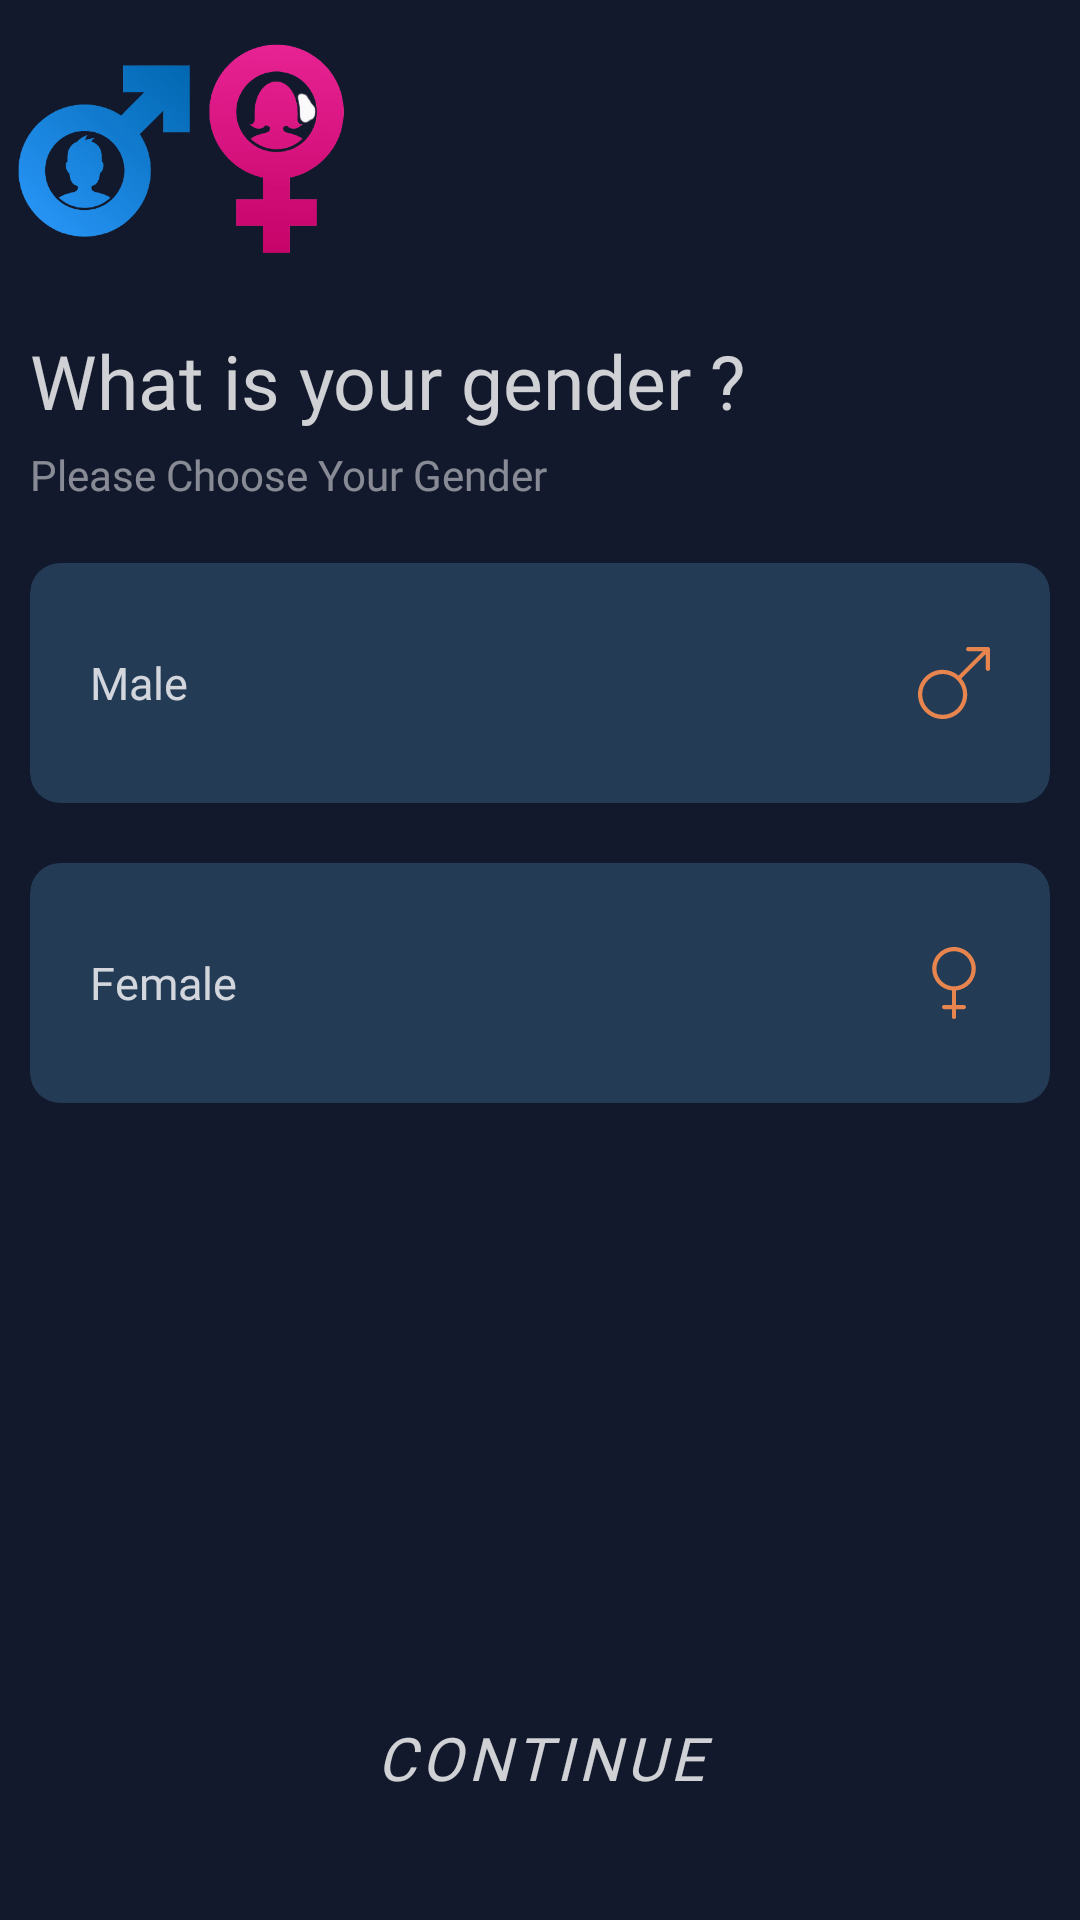

Reconstruct the res/layout file that produces this screen, plus the resources it refers to.
<!-- AndroidManifest.xml: application theme AppTheme -->
<!-- res/layout/fragment_gender.xml -->
<?xml version="1.0" encoding="utf-8"?>
<RelativeLayout xmlns:android="http://schemas.android.com/apk/res/android"
    xmlns:app="http://schemas.android.com/apk/res-auto"
    xmlns:tools="http://schemas.android.com/tools"
    android:layout_width="match_parent"
    android:layout_height="match_parent"
    android:background="@color/walk_through_background"
    tools:context=".WalkThrough.fragments.FragmentChooseGender">

    <LinearLayout
        android:layout_width="match_parent"
        android:layout_height="wrap_content"
        android:layout_above="@+id/nextBtn"
        android:layout_alignParentTop="true"
        android:orientation="vertical">

        <ImageView
            android:layout_width="120dp"
            android:layout_height="100dp"
            android:layout_marginBottom="10dp"
            android:src="@drawable/gender" />

        <TextView
            android:id="@+id/genderText"
            android:layout_width="match_parent"
            android:layout_height="wrap_content"
            android:layout_marginStart="10dp"
            android:alpha=".8"
            android:fontFamily="@font/brandon_bold"
            android:text="@string/what_is_your_gender"
            android:textColor="@color/colorWhite"
            android:textSize="25sp"
            android:textStyle="normal" />

        <TextView
            android:id="@+id/subtitle"
            android:layout_width="match_parent"
            android:layout_height="wrap_content"
            android:layout_marginStart="10dp"
            android:layout_marginTop="5dp"
            android:layout_marginBottom="10dp"
            android:alpha=".5"
            android:fontFamily="@font/brandon_bold"
            android:text="@string/please_choose_your_gender"
            android:textColor="@color/colorWhite"
            android:textSize="14sp"
            android:textStyle="normal" />

        <androidx.cardview.widget.CardView
            android:id="@+id/cardMale"
            android:layout_width="match_parent"
            android:layout_height="80dp"
            android:layout_margin="10dp"
            android:foreground="?selectableItemBackground"
            app:cardBackgroundColor="@color/walk_through_cardcolor"
            app:cardCornerRadius="10dp"
            app:cardElevation="0dp">

            <TextView
                android:id="@+id/male"
                android:layout_width="wrap_content"
                android:layout_height="wrap_content"
                android:layout_gravity="center_vertical"
                android:layout_marginStart="10dp"
                android:alpha=".8"
                android:fontFamily="@font/rubik_bold"
                android:padding="10dp"
                android:text="Male"
                android:textColor="@color/colorWhite"
                android:textSize="15sp" />

            <ImageView
                android:id="@+id/imgMale"
                android:layout_width="wrap_content"
                android:layout_height="wrap_content"
                android:layout_gravity="center_vertical|end"
                android:layout_marginEnd="10dp"
                android:padding="10dp"
                android:src="@drawable/ic_male"
                app:tint="#e8854e" />

        </androidx.cardview.widget.CardView>

        <androidx.cardview.widget.CardView
            android:id="@+id/cardFemale"
            android:layout_width="match_parent"
            android:layout_height="80dp"
            android:layout_margin="10dp"
            android:foreground="?selectableItemBackground"
            app:cardBackgroundColor="@color/walk_through_cardcolor"
            app:cardCornerRadius="10dp"
            app:cardElevation="0dp">

            <TextView
                android:id="@+id/female"
                android:layout_width="wrap_content"
                android:layout_height="wrap_content"
                android:layout_gravity="center_vertical"
                android:layout_marginStart="10dp"
                android:alpha=".8"
                android:fontFamily="@font/rubik_bold"
                android:padding="10dp"
                android:text="Female"
                android:textColor="@color/colorWhite"
                android:textSize="15sp" />

            <ImageView
                android:id="@+id/imgFemale"
                android:layout_width="wrap_content"
                android:layout_height="wrap_content"
                android:layout_gravity="center_vertical|end"
                android:layout_marginEnd="10dp"
                android:padding="10dp"
                android:src="@drawable/ic_female"
                app:tint="#e8854e" />

        </androidx.cardview.widget.CardView>

    </LinearLayout>

    <include layout="@layout/next_button_layout" />

</RelativeLayout>
<!-- res/layout/next_button_layout.xml (included above) -->
<?xml version="1.0" encoding="utf-8"?>
<Button xmlns:android="http://schemas.android.com/apk/res/android"
    android:id="@+id/nextBtn"
    style="@style/Widget.MaterialComponents.Button.TextButton"
    android:layout_width="match_parent"
    android:layout_height="wrap_content"
    android:layout_alignParentBottom="true"
    android:layout_margin="30dp"
    android:alpha=".8"
    android:backgroundTint="#9377ff"
    android:elevation="0dp"
    android:fontFamily="@font/nosifer_regular"
    android:padding="10dp"
    android:text="Continue"
    android:textColor="@color/colorWhite"
    android:textSize="20sp"
    android:textStyle="italic" />
<!-- resources referenced by this layout -->
<resources>
  <color name="colorWhite">#FFFFFF</color>
  <color name="walk_through_background">#12192c</color>
  <color name="walk_through_cardcolor">#233b55</color>
  <!-- drawable gender: png bitmap (drawable, 81034 bytes) -->
  <!-- drawable ic_female (drawable) -->
  <vector xmlns:android="http://schemas.android.com/apk/res/android"
      android:width="24dp"
      android:height="24dp"
      android:viewportWidth="512"
      android:viewportHeight="512">
      <path
          android:fillColor="#FF000000"
          android:pathData="m411,155c0,-85.467 -69.533,-155 -155,-155s-155,69.533 -155,155c0,80.407 61.545,146.702 140,154.272v102.728h-55c-8.284,0 -15,6.716 -15,15s6.716,15 15,15h55v55c0,8.284 6.716,15 15,15s15,-6.716 15,-15v-55h55c8.284,0 15,-6.716 15,-15s-6.716,-15 -15,-15h-55v-102.728c78.455,-7.57 140,-73.865 140,-154.272zM131,155c0,-68.925 56.075,-125 125,-125s125,56.075 125,125 -56.075,125 -125,125 -125,-56.075 -125,-125z" />
  </vector>
  <!-- drawable ic_male (drawable) -->
  <vector xmlns:android="http://schemas.android.com/apk/res/android"
      android:width="24dp"
      android:height="24dp"
      android:viewportWidth="512"
      android:viewportHeight="512">
      <path
          android:fillColor="#FF000000"
          android:pathData="m497,0h-140c-8.284,0 -15,6.716 -15,15s6.716,15 15,15h103.787l-173.104,173.104c-31.503,-26.601 -70.975,-41.104 -112.683,-41.104 -46.744,0 -90.69,18.203 -123.744,51.256s-51.256,77 -51.256,123.744 18.203,90.69 51.256,123.744 77,51.256 123.744,51.256 90.69,-18.203 123.744,-51.256 51.256,-77 51.256,-123.744c0,-41.708 -14.503,-81.18 -41.104,-112.683l173.104,-173.104v103.787c0,8.284 6.716,15 15,15s15,-6.716 15,-15v-140c0,-8.284 -6.716,-15 -15,-15zM277.531,439.531c-27.387,27.386 -63.8,42.469 -102.531,42.469s-75.144,-15.083 -102.531,-42.469c-27.386,-27.387 -42.469,-63.8 -42.469,-102.531s15.083,-75.144 42.469,-102.531c27.387,-27.386 63.8,-42.469 102.531,-42.469s75.144,15.083 102.531,42.469c27.386,27.387 42.469,63.8 42.469,102.531s-15.083,75.144 -42.469,102.531z" />
  </vector>
  <string name="please_choose_your_gender">Please Choose Your Gender</string>
  <string name="what_is_your_gender">What is your gender ?</string>
  <style name="AppTheme" parent="Theme.MaterialComponents.DayNight.NoActionBar">
          <item name="colorPrimary">@color/colorPrimary</item>
          <item name="colorPrimaryDark">@color/colorPrimaryDark</item>
          <item name="colorAccent">@color/colorAccent</item>
          <item name="android:colorBackground">@color/colorPrimary</item>
          <item name="colorNavigationItem">@color/menu_item_color_state</item>
          <item name="colorNavigationItemSelected">@color/colorWhite</item>
          <item name="drawableNavigationItemBackground">@drawable/menu_background_color_state</item>
          <item name="android:dialogTheme">@style/AppDialogTheme</item>
      </style>
  <color name="colorPrimary">#F2F3F5</color>
  <color name="colorPrimaryDark">#d32f2f</color>
  <color name="colorAccent">#C6D32F2F</color>
  <style name="AppDialogTheme" parent="Theme.MaterialComponents.Dialog">
          <item name="android:windowNoTitle">false</item>
          <item name="android:windowFullscreen">false</item>
          <item name="android:windowIsTranslucent">true</item>
          <item name="android:windowBackground">@android:color/transparent</item>
          <item name="android:windowIsFloating">true</item>
          <item name="android:windowCloseOnTouchOutside">true</item>
      </style>
</resources>
